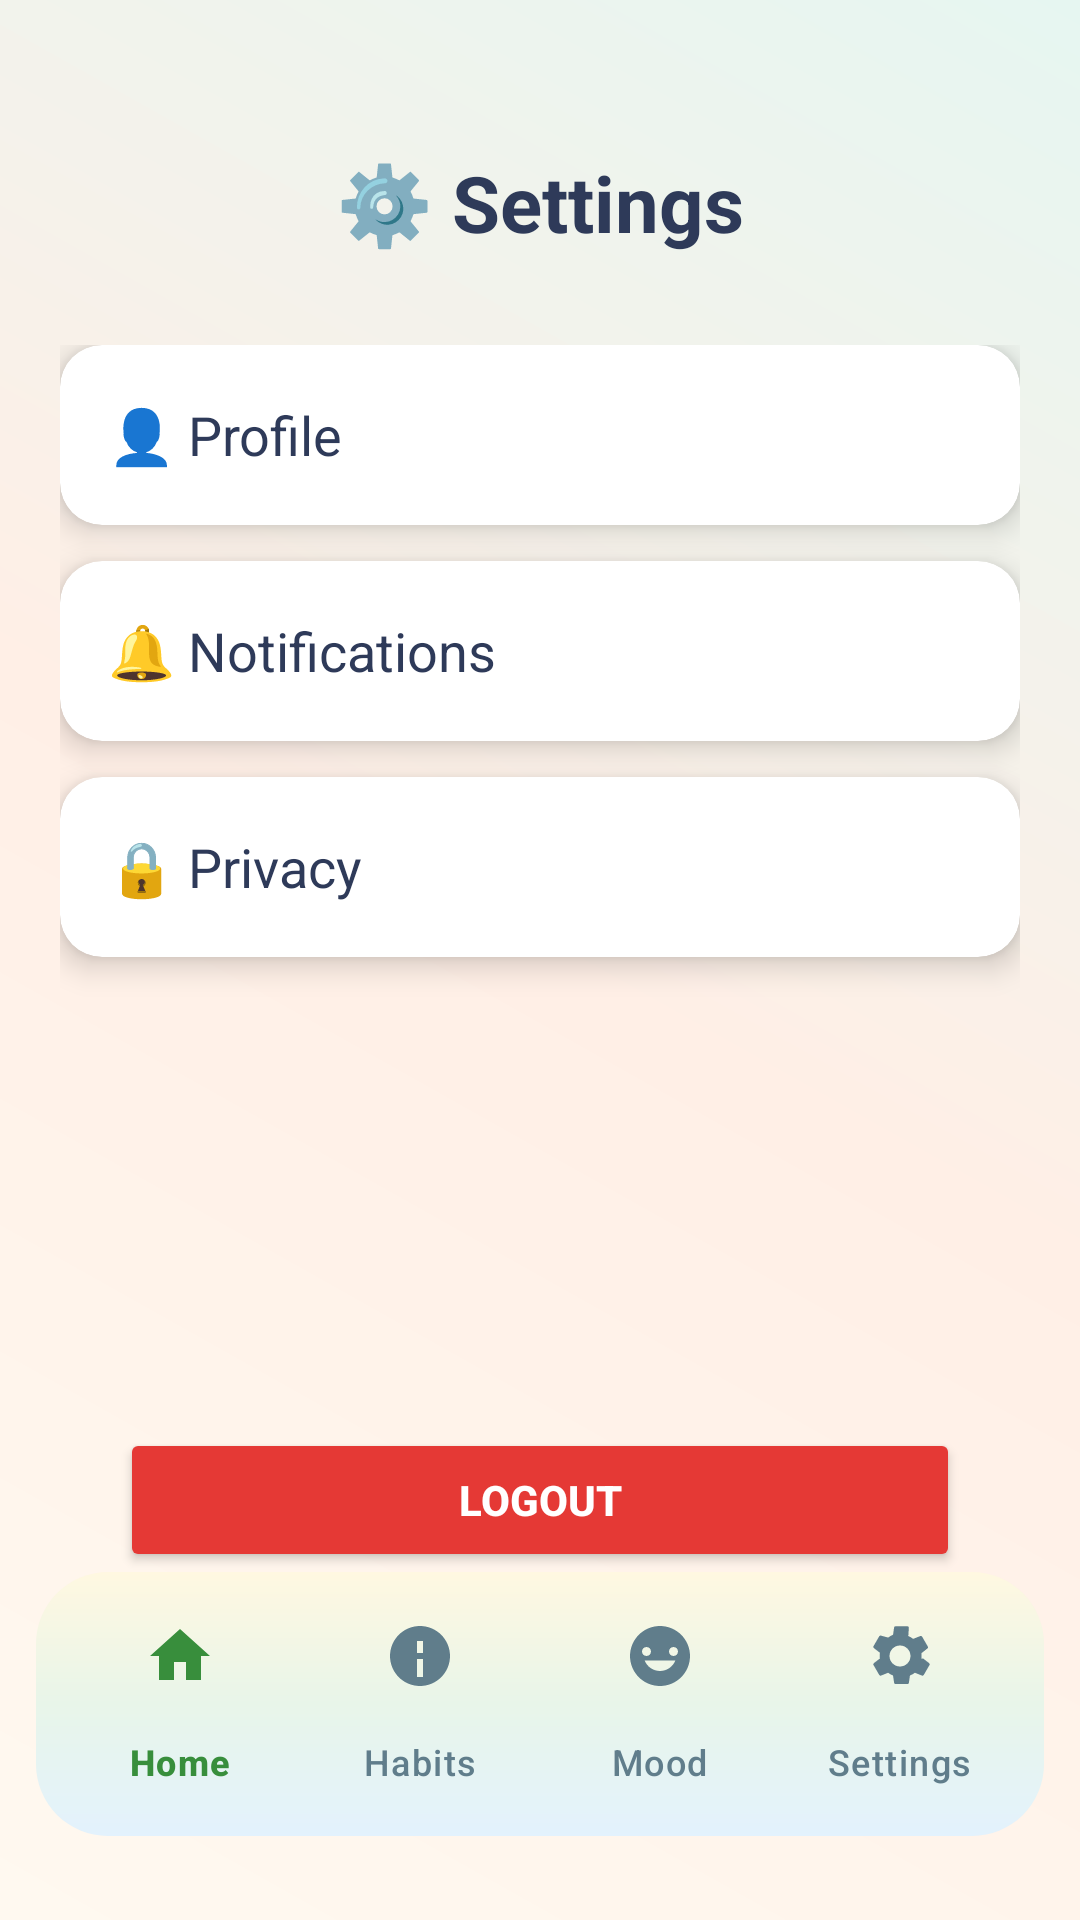

Layout XML and referenced resources for this Android screen:
<!-- AndroidManifest.xml: application theme Theme.DailySelfcare -->
<!-- res/layout/activity_settings.xml -->
<?xml version="1.0" encoding="utf-8"?>
<androidx.constraintlayout.widget.ConstraintLayout
    xmlns:android="http://schemas.android.com/apk/res/android"
    xmlns:app="http://schemas.android.com/apk/res-auto"
    android:layout_width="match_parent"
    android:layout_height="match_parent"
    android:background="@drawable/home_bg_gradient"
    android:paddingBottom="16dp">

    
    <TextView
        android:id="@+id/settingsTitle"
        android:layout_width="wrap_content"
        android:layout_height="wrap_content"
        android:text="⚙️ Settings"
        android:textSize="26sp"
        android:textStyle="bold"
        android:textColor="#2E3A59"
        app:layout_constraintTop_toTopOf="parent"
        app:layout_constraintStart_toStartOf="parent"
        app:layout_constraintEnd_toEndOf="parent"
        android:layout_marginTop="50dp"/>

    
    <LinearLayout
        android:id="@+id/settingsOptions"
        android:layout_width="0dp"
        android:layout_height="0dp"
        android:orientation="vertical"
        android:layout_marginTop="30dp"
        android:layout_marginHorizontal="20dp"
        app:layout_constraintTop_toBottomOf="@id/settingsTitle"
        app:layout_constraintStart_toStartOf="parent"
        app:layout_constraintEnd_toEndOf="parent"
        app:layout_constraintBottom_toTopOf="@id/logoutButton">

        
        <androidx.cardview.widget.CardView
            android:id="@+id/profileOption"
            android:layout_width="match_parent"
            android:layout_height="60dp"
            android:layout_marginBottom="12dp"
            app:cardCornerRadius="14dp"
            app:cardElevation="6dp"
            android:clickable="true"
            android:focusable="true"
            android:foreground="?attr/selectableItemBackground">

            <TextView
                android:layout_width="match_parent"
                android:layout_height="match_parent"
                android:gravity="center_vertical"
                android:paddingStart="16dp"
                android:text="👤 Profile"
                android:textSize="18sp"
                android:textColor="#2E3A59"/>
        </androidx.cardview.widget.CardView>

        
        <androidx.cardview.widget.CardView
            android:layout_width="match_parent"
            android:layout_height="60dp"
            android:layout_marginBottom="12dp"
            app:cardCornerRadius="14dp"
            app:cardElevation="6dp"
            android:clickable="true"
            android:focusable="true"
            android:foreground="?attr/selectableItemBackground">

            <TextView
                android:layout_width="match_parent"
                android:layout_height="match_parent"
                android:gravity="center_vertical"
                android:paddingStart="16dp"
                android:text="🔔 Notifications"
                android:textSize="18sp"
                android:textColor="#2E3A59"/>
        </androidx.cardview.widget.CardView>

        
        <androidx.cardview.widget.CardView
            android:id="@+id/privacyOption"
            android:layout_width="match_parent"
            android:layout_height="60dp"
            android:layout_marginBottom="12dp"
            app:cardCornerRadius="14dp"
            app:cardElevation="6dp"
            android:clickable="true"
            android:focusable="true"
            android:foreground="?attr/selectableItemBackground">

            <TextView
                android:layout_width="match_parent"
                android:layout_height="match_parent"
                android:gravity="center_vertical"
                android:paddingStart="16dp"
                android:text="🔒 Privacy"
                android:textSize="18sp"
                android:textColor="#2E3A59"/>
        </androidx.cardview.widget.CardView>
    </LinearLayout>

    
    <Button
        android:id="@+id/logoutButton"
        android:layout_width="0dp"
        android:layout_height="wrap_content"
        android:text="Logout"
        android:textColor="@android:color/white"
        android:textStyle="bold"
        android:backgroundTint="@color/logout_red"
        android:layout_marginHorizontal="40dp"
        android:paddingVertical="12dp"
        android:elevation="6dp"
        android:fontFamily="sans-serif-medium"
        app:layout_constraintBottom_toTopOf="@id/bottomNavigation"
        app:layout_constraintStart_toStartOf="parent"
        app:layout_constraintEnd_toEndOf="parent"/>

    
    <com.google.android.material.bottomnavigation.BottomNavigationView
        android:id="@+id/bottomNavigation"
        android:layout_width="0dp"
        android:layout_height="wrap_content"
        android:layout_marginHorizontal="12dp"
        android:layout_marginBottom="12dp"
        android:background="@drawable/nav_bar_bg"
        app:itemIconTint="@color/nav_item_colors"
        app:itemTextColor="@color/nav_item_colors"
        app:itemRippleColor="@color/nav_ripple_color"
        app:labelVisibilityMode="labeled"
        app:menu="@menu/bottom_nav_menu"
        app:layout_constraintBottom_toBottomOf="parent"
        app:layout_constraintStart_toStartOf="parent"
        app:layout_constraintEnd_toEndOf="parent"
        app:elevation="10dp"/>
</androidx.constraintlayout.widget.ConstraintLayout>
<!-- resources referenced by this layout -->
<resources>
  <color name="logout_red">#E53935</color>
  <!-- drawable home_bg_gradient (drawable) -->
  <?xml version="1.0" encoding="utf-8"?>
  <shape xmlns:android="http://schemas.android.com/apk/res/android"
      android:shape="rectangle">
  
      <gradient
          android:startColor="#FFF9F0"
          android:centerColor="#FFEFE6"
          android:endColor="#E6F6F1"
          android:angle="45"/>
  
  </shape>
  <!-- drawable nav_bar_bg (drawable) -->
  <?xml version="1.0" encoding="utf-8"?>
  <shape xmlns:android="http://schemas.android.com/apk/res/android" android:shape="rectangle">
      <gradient
          android:startColor="#FFF8E1"
          android:centerColor="#E8F5E9"
          android:endColor="#E3F2FD"
          android:angle="270" />
      <corners android:radius="24dp"/>
      <padding android:left="8dp" android:right="8dp" android:top="4dp" android:bottom="4dp"/>
  </shape>
  <style name="Theme.DailySelfcare" parent="Base.Theme.DailySelfcare" />
  <style name="Base.Theme.DailySelfcare" parent="Theme.Material3.DayNight.NoActionBar">
          
          
      </style>
</resources>
